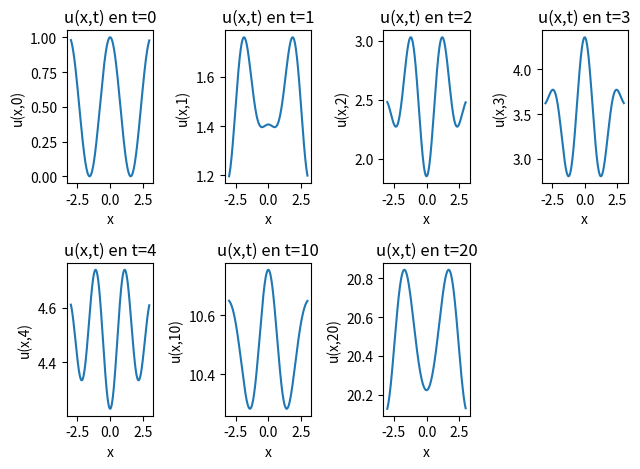

Generate this figure with matplotlib:
#Taller 5
import matplotlib.pyplot as plt
import numpy as np
from scipy.integrate import quad

def punto1():
    sumParciales = [2,4,8,16,32]
    x = np.arange(-3,3,0.01)
    tiempo = [0,1,2,3,4,10,20]
    cont_subplot = 1
    for t in tiempo:
        plt.subplot(2,4,cont_subplot)
        plt.xlabel('x')
        plt.ylabel('u(x,t)')
        for n in sumParciales:
            y = x+pow(t,2)+12*np.exp(-t/4)*np.sin(x/2)+(4*t+12-12*np.exp(-9*t/4)+4*np.exp(-9*t/4))*np.sin(3*x/2)
            for i in range(1,n+1):
                y = y + (12/(2*i+1))*np.exp(-pow((2*i+1)/2,2)*t)*np.sin((2*i+1)*x/2)
            plt.title("t = %s" % t)
            #Graficas sumas parciales
            plt.plot(x,y,label="n=%s" % n)
            plt.legend()
        cont_subplot += 1
    plt.tight_layout()
    plt.show()

def punto2():
    x = np.arange(-3,3,0.01)
    tiempo = [0,1,2,3,4,10,20]
    cont_subplot = 1
    for t in tiempo:
        u=x*np.sin(t)+t+1+np.exp(-4*t*np.pi**2)*np.cos(2*np.pi*x)
        plt.subplot(2,4,cont_subplot)
        plt.title('u(x,t) en t='+ str(t))
        plt.xlabel('x'); plt.ylabel('u(x,'+str(t)+')')
        plt.plot(x,u)
        cont_subplot=cont_subplot+1
    plt.tight_layout()
    plt.show()

def punto3():
    x = np.arange(-3,3,0.01)
    tiempo = [0,1,2,3,4,10,20]
    cont_subplot = 1
    for t in tiempo:
        u=(2*(t**2)/np.pi)-np.cos(t)+1+(np.sin(6*t)/6)*np.cos(3*x)+x*np.cos(t)-x+(x**2)/(2*np.pi)
        plt.subplot(2,4,cont_subplot)
        plt.title('u(x,t) en t='+ str(t))
        plt.xlabel('x'); plt.ylabel('u(x,'+str(t)+')')
        plt.plot(x,u)
        cont_subplot=cont_subplot+1
    plt.tight_layout()
    plt.show()

def punto4():
    sumParciales = [2,4,8,16,32]
    x = np.arange(-3,3,0.01)
    tiempo = [0,1,2,3,4,10,20]
    cont_subplot = 1
    for t in tiempo:
        plt.subplot(2,4,cont_subplot)
        plt.xlabel('x')
        plt.ylabel('u(x,t)')
        for n in sumParciales:
            y = x**2/2+13*t+1/2
            for i in range(1,n+1):
                y = y + (-4/(np.pi**2))*(np.exp(-13*(2*i-1)**2*np.pi**2*t)*np.cos((2*n-1)*np.pi*x))/((2*i-1)**2)
            plt.title("t = %s" % t)
            #Graficas sumas parciales
            plt.plot(x,y,label="n=%s" % n)
            plt.legend()
        cont_subplot += 1
    plt.tight_layout()
    plt.show()

def punto5():
    x = np.arange(-3,3,0.01)
    tiempo = [0,1,2,3,4,10,20]
    cont_subplot = 1
    for t in tiempo:
        u=t+1/2-(1/5)*np.cos(3*t)*np.cos(3*x)+(1/5)*np.cos(2*t)*np.cos(3*x)+(1/2)*np.cos(2*t)*np.cos(2*x)
        plt.subplot(2,4,cont_subplot)
        plt.title('u(x,t) en t='+ str(t))
        plt.xlabel('x'); plt.ylabel('u(x,'+str(t)+')')
        plt.plot(x,u)
        cont_subplot=cont_subplot+1
    plt.tight_layout()
    plt.show()

#punto1()
#punto2()
#punto3()
#punto4()
punto5()